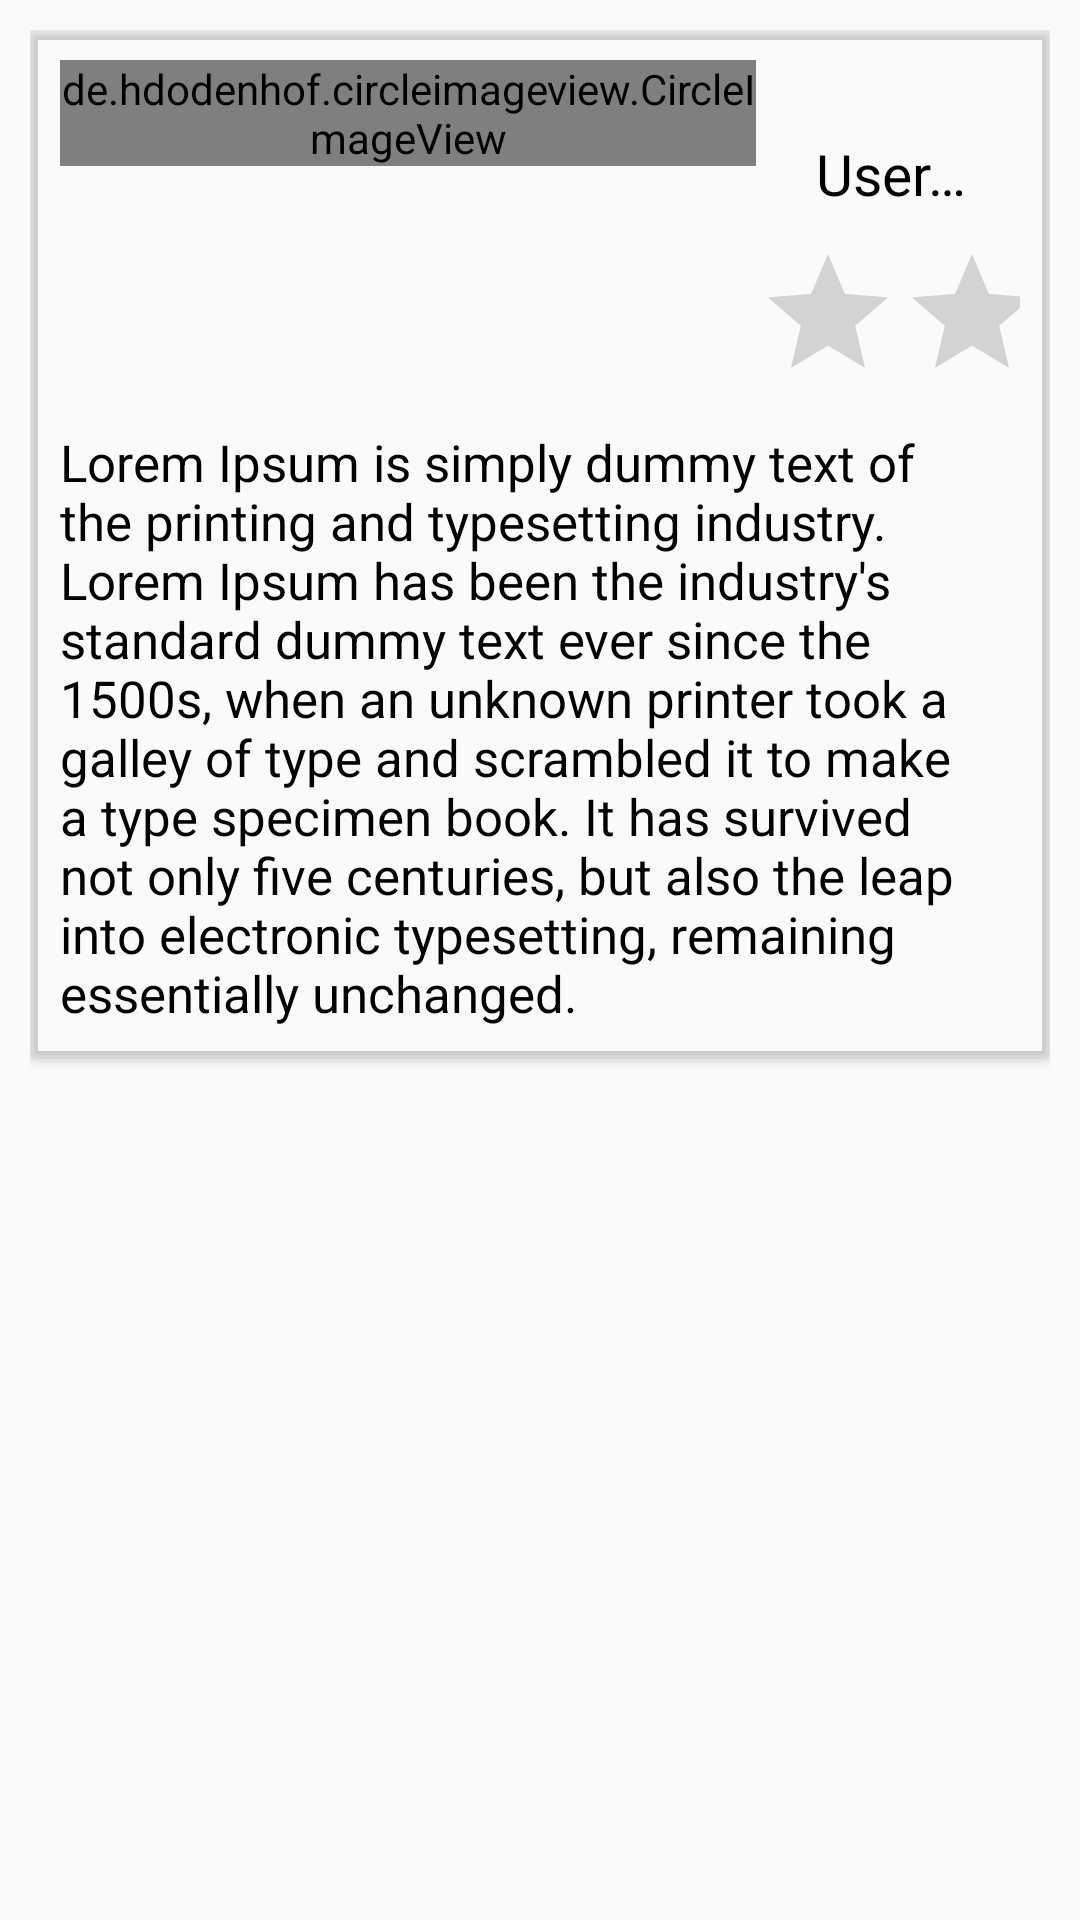

This screen was rendered from an Android layout file. Write that file and the resources it references.
<!-- AndroidManifest.xml: application theme AppTheme -->
<!-- res/layout/adapter_rating.xml -->
<?xml version="1.0" encoding="utf-8"?>
<LinearLayout
    xmlns:android="http://schemas.android.com/apk/res/android"
    xmlns:tools="http://schemas.android.com/tools"
    android:layout_width="match_parent"
    android:layout_height="wrap_content"
    android:padding="10dp">

    <android.support.v7.widget.CardView xmlns:android="http://schemas.android.com/apk/res/android"
        xmlns:card_view="http://schemas.android.com/apk/res-auto"
        android:layout_width="match_parent"
        android:layout_height="wrap_content"
        android:backgroundTint="@android:color/transparent">

        <RelativeLayout
            android:layout_width="match_parent"
            android:background="@drawable/rectangle_rounded_corner"
            android:layout_height="match_parent">

            
            <LinearLayout
                android:layout_width="match_parent"
                android:layout_height="wrap_content"
                android:orientation="vertical"
                android:id="@+id/ll_past_jobs_view_item"
                android:padding="@dimen/ten_dp">

                <LinearLayout
                    android:layout_width="wrap_content"
                    android:layout_height="wrap_content"
                    android:orientation="horizontal"
                    android:weightSum="10">

                    <de.hdodenhof.circleimageview.CircleImageView
                        android:id="@+id/iv_tech_img"
                        android:layout_width="0dp"
                        android:layout_height="wrap_content"
                        android:src="@mipmap/user_img"
                        android:layout_weight="3"/>

                    <LinearLayout
                        android:layout_width="0dp"
                        android:layout_height="wrap_content"
                        android:orientation="vertical"
                        android:layout_weight="7"
                        android:layout_marginTop="@dimen/twofive_dp">

                        <TextView
                            android:id="@+id/tv_tech_text"
                            android:layout_width="wrap_content"
                            android:layout_height="wrap_content"
                            android:text="@string/user_name_text"
                            android:textSize="19sp"
                            android:gravity="center_vertical"
                            android:textColor="@color/blackColor"
                            android:singleLine="true"
                            android:layout_marginLeft="@dimen/twozero_dp"/>

                        <RatingBar
                            android:id="@+id/rating"
                            android:layout_width="wrap_content"
                            android:layout_height="wrap_content"
                            android:numStars="5"
                            android:layout_gravity="center"
                            android:layout_marginTop="@dimen/ten_dp"
                            android:isIndicator="true"
                            android:progressTint="@color/reviewStarColor"
                            />
                    </LinearLayout>
                </LinearLayout>
                <TextView
                    android:id="@+id/tv_rating_text"
                    android:layout_width="match_parent"
                    android:layout_height="wrap_content"
                    android:text="@string/accept_reject_text"
                    android:layout_marginTop="5dp"
                    android:textSize="17sp"
                    android:textColor="@color/blackColor" />
            </LinearLayout>

        </RelativeLayout>
    </android.support.v7.widget.CardView>
</LinearLayout>
<!-- resources referenced by this layout -->
<resources>
  <color name="blackColor">#000000</color>
  <color name="reviewStarColor">#ff9900</color>
  <dimen name="ten_dp">10dp</dimen>
  <dimen name="twofive_dp">25dp</dimen>
  <dimen name="twozero_dp">20dp</dimen>
  <string name="accept_reject_text">Lorem Ipsum is simply dummy text of the printing and typesetting industry. Lorem Ipsum has been the industry\'s standard dummy text ever since the 1500s, when an unknown printer took a galley of type and scrambled it to make a type specimen book. It has survived not only five centuries, but also the leap into electronic typesetting, remaining essentially unchanged.</string>
  <string name="user_name_text">User Name</string>
  <style name="AppTheme" parent="Theme.AppCompat.Light.DarkActionBar">
          
          <item name="colorPrimary">@color/colorPrimary</item>
          <item name="colorPrimaryDark">@color/colorPrimaryDark</item>
          <item name="colorAccent">@color/colorAccent</item>
      </style>
  <color name="colorPrimary">#008577</color>
  <color name="colorPrimaryDark">#00574B</color>
  <color name="colorAccent">#D81B60</color>
</resources>
